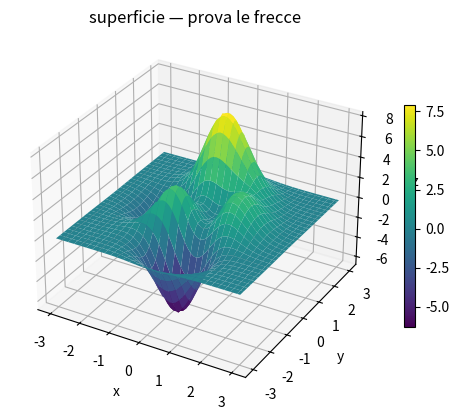
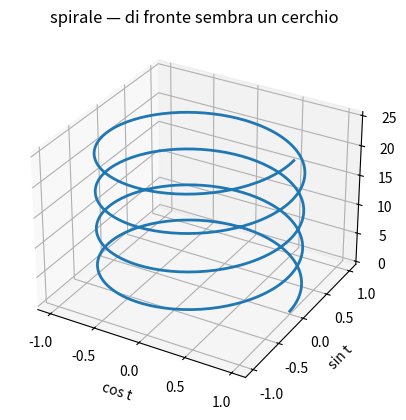

Reproduce these figures in Python, in order.
"""Prova della rotazione 3-D — Python.

Il gemello di plot3d.m. Aprilo e premi ▶ Run: se un prompt Python è già aperto
in un terminale, il file gira *lì* e le figure restano nella sessione — poi puoi
continuare a scrivere comandi che le usano. Altrimenti CleeCode ne apre una.

Con la scheda della figura davanti:

    ← →   girano attorno all'asse verticale (azimut), 15° per volta
    ↑ ↓   alzano e abbassano il punto di vista (elevazione)
    + −   avvicinano e allontanano
    r     rimette la vista di partenza
    e     esporta la figura in un file

Sono gli stessi tasti che su un grafico piatto lo spostano: CleeCode guarda se
l'asse è tridimensionale e decide di conseguenza, e la barra in fondo alla
scheda dice quale dei due sta facendo. Il comando va alla sessione, che
ridisegna — quindi le etichette degli assi restano vere.

Serve matplotlib **nello stesso python del terminale**: la prima cella lo dice
invece di lasciartelo scoprire da un errore più avanti.
"""

# %% controllo
import sys
from pathlib import Path

print(f"interprete: {Path(sys.executable)}")
try:
    import matplotlib
except ModuleNotFoundError:
    raise SystemExit(
        "matplotlib non è in questo python. Installalo qui:\n"
        f"    {sys.executable} -m pip install matplotlib numpy"
    )
print(f"matplotlib: {matplotlib.__version__} (backend {matplotlib.get_backend()})")

import numpy as np
import matplotlib.pyplot as plt

# %% una superficie
# Lo stesso picco dell'esempio Octave: una cima sola e pendenze molto diverse,
# così girandolo si capisce subito da che parte lo stai guardando.
x, y = np.meshgrid(np.linspace(-3, 3, 60), np.linspace(-3, 3, 60))
z = (3 * (1 - x) ** 2 * np.exp(-(x ** 2) - (y + 1) ** 2)
     - 10 * (x / 5 - x ** 3 - y ** 5) * np.exp(-(x ** 2) - y ** 2)
     - np.exp(-((x + 1) ** 2) - y ** 2) / 3)

fig1 = plt.figure()
superficie = fig1.add_subplot(projection="3d")
faccia = superficie.plot_surface(x, y, z, cmap="viridis", linewidth=0)
fig1.colorbar(faccia, shrink=0.6)
superficie.set_xlabel("x")
superficie.set_ylabel("y")
superficie.set_zlabel("z")
superficie.set_title("superficie — prova le frecce")
plt.show()

# %% una curva nello spazio
# Una spirale: di fronte sembra un cerchio, di lato si vede che sale.
t = np.linspace(0, 8 * np.pi, 600)
fig2 = plt.figure()
spirale = fig2.add_subplot(projection="3d")
spirale.plot(np.cos(t), np.sin(t), t, linewidth=2)
spirale.grid(True)
spirale.set_xlabel("cos t")
spirale.set_ylabel("sin t")
spirale.set_zlabel("t")
spirale.set_title("spirale — di fronte sembra un cerchio")
plt.show()

# %% da dove la stiamo guardando
# Premi qualche freccia sulla scheda della figura e rimanda questa cella: i due
# numeri sono cambiati, perché a girare è stata la sessione e non l'immagine.
print(f"elevazione {spirale.elev:.1f}, azimut {spirale.azim:.1f}")
